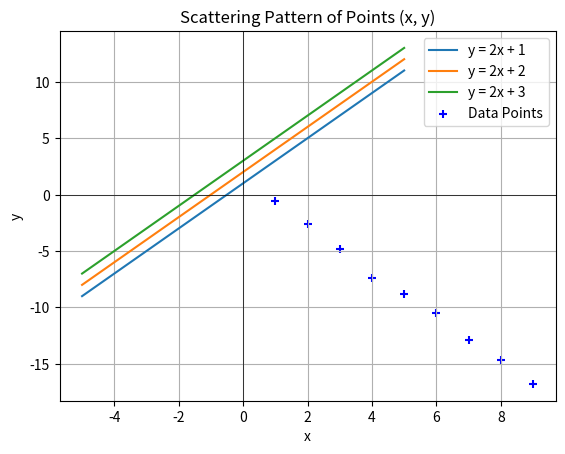

The script that saved this image:
import numpy as np
import matplotlib.pyplot as plt

# Define the range of x-values
x = np.linspace(-5, 5, 100)  # Choose x-values from -5 to 5

# Define the equations of the lines
y1 = 2 * x + 1
y2 = 2 * x + 2
y3 = 2 * x + 3

# Plot the lines
plt.plot(x, y1, label='y = 2x + 1')
plt.plot(x, y2, label='y = 2x + 2')
plt.plot(x, y3, label='y = 2x + 3')

# Add labels and legend
plt.xlabel('x')
plt.ylabel('y')
plt.title('Plot of Lines')
plt.legend()

# Display the plot
plt.grid(True)
plt.axhline(0, color='black',linewidth=0.5)
plt.axvline(0, color='black',linewidth=0.5)
plt.show()


import numpy as np
import matplotlib.pyplot as plt

# Create numpy vectors x and y
x = np.array([1, 2, 3, 4, 5, 6, 7, 8, 9])
y = np.array([-0.57, -2.57, -4.80, -7.36, -8.78, -10.52, -12.85, -14.69, -16.78])

# Plot the scattering pattern of the points (x, y)
plt.scatter(x, y, marker='+', color='blue', label='Data Points')

# Add labels and title
plt.xlabel('x')
plt.ylabel('y')
plt.title('Scattering Pattern of Points (x, y)')

# Display the plot
plt.grid(True)
plt.legend()
plt.show()




import numpy as np

# Define matrix A
A = np.array([[1, 2, 3],
              [0, 1, 4],
              [5, 6, 0]])

# Calculate the inverse matrix of A
A_inv = np.linalg.inv(A)

# Print the inverse matrix
print("Inverse of A:")
print(A_inv)

# Check if A times A_inv gives the identity matrix
identity1 = np.dot(A, A_inv)

# Check if A_inv times A gives the identity matrix
identity2 = np.dot(A_inv, A)

# Print the results
print("\nA times A_inv:")
print(identity1)

print("\nA_inv times A:")
print(identity2)
